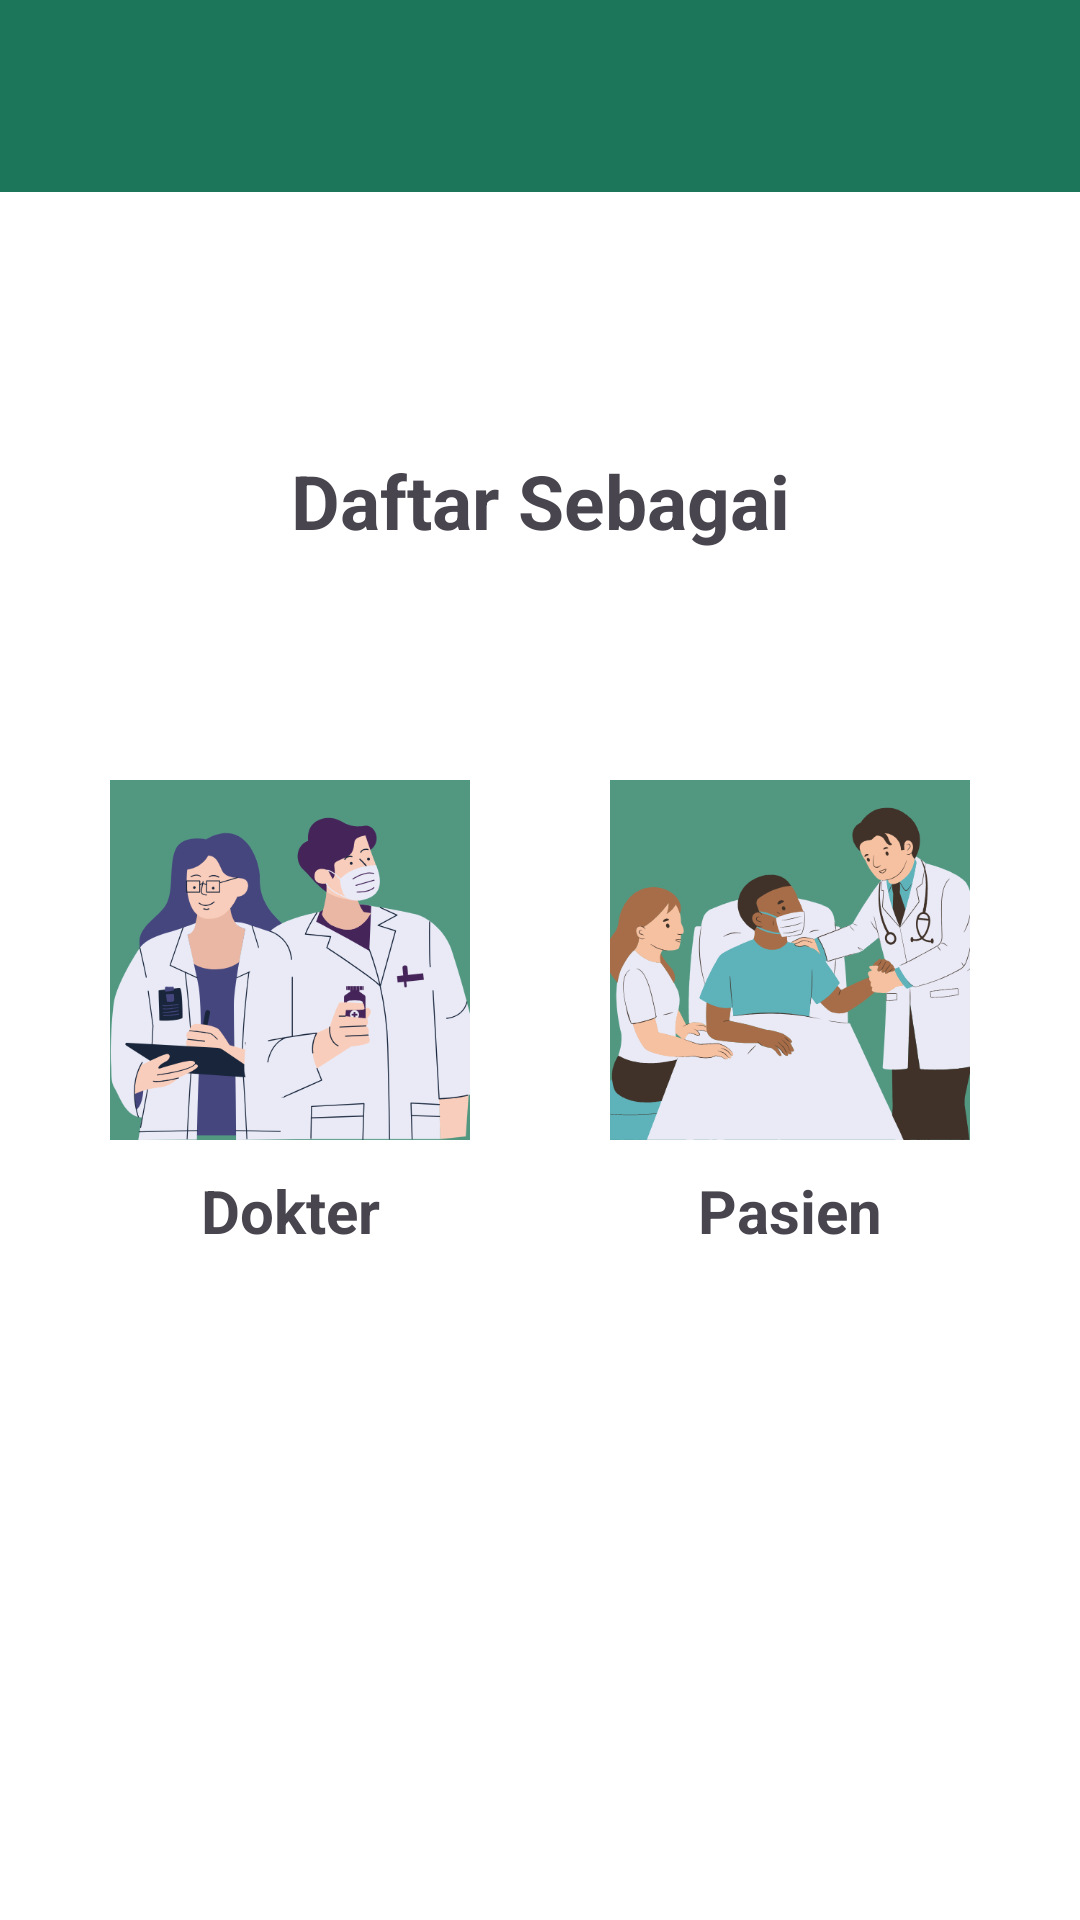

Reconstruct the res/layout file that produces this screen, plus the resources it refers to.
<!-- AndroidManifest.xml: application theme Theme.MedUnnes -->
<!-- res/layout/activity_register_as.xml -->
<?xml version="1.0" encoding="utf-8"?>
<androidx.constraintlayout.widget.ConstraintLayout
    xmlns:android="http://schemas.android.com/apk/res/android"
    xmlns:tools="http://schemas.android.com/tools"
    xmlns:app="http://schemas.android.com/apk/res-auto"
    android:layout_width="match_parent"
    android:layout_height="match_parent"
    tools:context=".ui.registeras.RegisterAsActivity">

  <androidx.appcompat.widget.Toolbar
      android:id="@+id/app_bar"
      android:layout_width="match_parent"
      android:layout_height="wrap_content"
      app:layout_constraintStart_toStartOf="parent"
      app:layout_constraintTop_toTopOf="parent"
      android:background="@color/app_color">
    <ImageButton
        android:id="@+id/btn_back"
        android:layout_width="wrap_content"
        android:layout_height="wrap_content"
        android:backgroundTint="@android:color/transparent"
        android:src="@drawable/back_button" />
  </androidx.appcompat.widget.Toolbar>

  <TextView
      android:id="@+id/tv_header"
      android:layout_width="wrap_content"
      android:layout_height="wrap_content"
      app:layout_constraintStart_toStartOf="parent"
      app:layout_constraintEnd_toEndOf="parent"
      app:layout_constraintTop_toTopOf="parent"
      android:layout_marginTop="150dp"
      android:textSize="25sp"
      android:textStyle="bold"
      android:text="@string/daftar_sebagai"/>

  <ImageButton
      android:id="@+id/ib_login_as_dokter"
      android:layout_width="140dp"
      android:layout_height="140dp"
      app:layout_constraintTop_toTopOf="parent"
      app:layout_constraintBottom_toBottomOf="parent"
      app:layout_constraintStart_toStartOf="parent"
      app:layout_constraintEnd_toStartOf="@id/ib_login_as_pasien"
      android:scaleType="centerCrop"
      android:backgroundTint="@color/material_on_primary_disabled"
      android:src="@drawable/dokter_2"/>

  <TextView
      android:layout_width="wrap_content"
      android:layout_height="wrap_content"
      app:layout_constraintStart_toStartOf="@id/ib_login_as_dokter"
      app:layout_constraintEnd_toEndOf="@id/ib_login_as_dokter"
      app:layout_constraintTop_toBottomOf="@id/ib_login_as_dokter"
      android:textSize="20sp"
      android:textStyle="bold"
      android:text="@string/dokter"/>

  <ImageButton
      android:id="@+id/ib_login_as_pasien"
      android:layout_width="140dp"
      android:layout_height="140dp"
      app:layout_constraintTop_toTopOf="parent"
      app:layout_constraintBottom_toBottomOf="parent"
      app:layout_constraintStart_toEndOf="@id/ib_login_as_dokter"
      app:layout_constraintEnd_toEndOf="parent"
      android:scaleType="centerCrop"
      android:backgroundTint="@color/material_on_primary_disabled"
      android:src="@drawable/pasien2"/>

  <TextView
      android:layout_width="wrap_content"
      android:layout_height="wrap_content"
      app:layout_constraintStart_toStartOf="@id/ib_login_as_pasien"
      app:layout_constraintEnd_toEndOf="@id/ib_login_as_pasien"
      app:layout_constraintTop_toBottomOf="@id/ib_login_as_pasien"
      android:textSize="20sp"
      android:textStyle="bold"
      android:text="@string/pasien"/>

  </androidx.constraintlayout.widget.ConstraintLayout>
<!-- resources referenced by this layout -->
<resources>
  <color name="app_color">#1C775A</color>
  <!-- drawable dokter_2: png bitmap (drawable, 49787 bytes) -->
  <!-- drawable pasien2: png bitmap (drawable, 44187 bytes) -->
  <string name="daftar_sebagai">Daftar Sebagai</string>
  <string name="dokter">Dokter</string>
  <string name="pasien">Pasien</string>
  <style name="Theme.MedUnnes" parent="Base.Theme.MedUnnes" />
  <style name="Base.Theme.MedUnnes" parent="Theme.Material3.DayNight.NoActionBar">
          
          <item name="colorPrimary">@color/app_color</item>
          <item name="android:colorBackground">@color/white</item>
          <item name="android:colorFocusedHighlight">@color/grey_less</item>
      </style>
  <color name="white">#FFFFFFFF</color>
  <color name="grey_less">#D7D7D7</color>
</resources>
